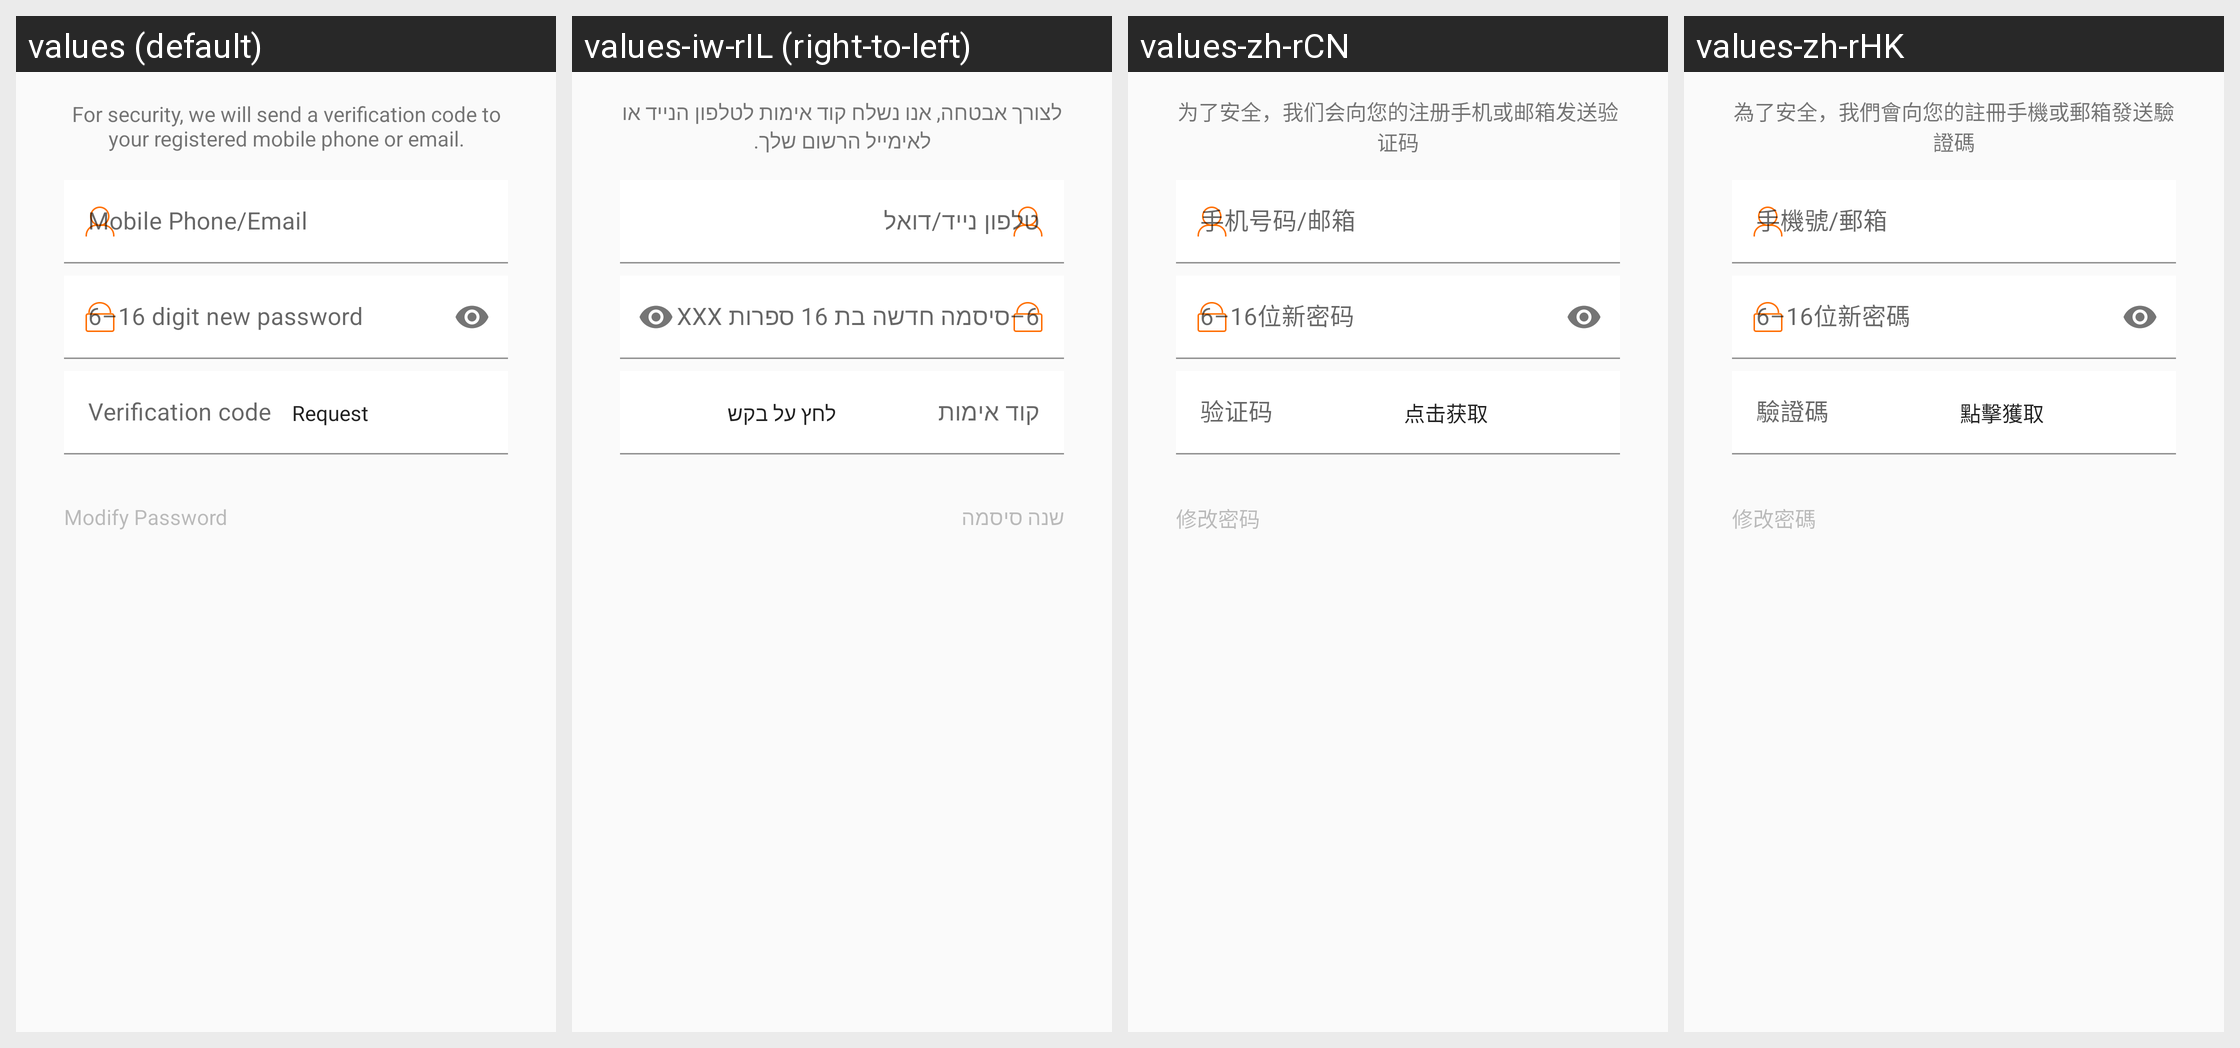

This grid shows one Android layout under several languages. Give, for every string resource on the screen, its name, the default text and each shown locale's text.
Android screen res/layout/fragment_reset_pwd.xml rendered under 4 locales, left to right: values (default), values-iw-rIL (right-to-left), values-zh-rCN, values-zh-rHK. Device: Nexus 5 (rendered at 1080×1920; each locale shown at half size, 540×960, under a caption strip naming it); theme Theme.FitCloudPro.
Other locales in the repository, not shown: values-af, values-am, values-ar, values-as, values-az, values-be, values-bg, values-bn, values-bs, values-ca, values-cs, values-cs-rCZ, values-da, values-da-rDK, values-de, values-el, values-en, values-en-rGB, values-es, values-es-rES, values-es-rUS, values-et, values-eu, values-fa, values-fi, values-fi-rFI, values-fr, values-fr-rCA, values-gl, values-gu, values-hi, values-hi-rIN, values-hr, values-hr-rHR, values-hu, values-hu-rHU, values-hy, values-in, values-is, values-it, values-iw, values-ja, values-ja-rJP, values-ka, values-kk, values-km, values-kn, values-ko, values-ky, values-lo, values-lt, values-lv, values-mk, values-ml, values-mn, values-mr, values-ms, values-my, values-nb, values-ne, values-nl, values-or, values-pa, values-pl, values-pt, values-pt-rBR, values-pt-rPT, values-ro, values-ru, values-si, values-sk, values-sk-rSK, values-sl, values-sq, values-sr, values-sv, values-sv-rSE, values-sw, values-ta, values-te, values-th, values-th-rTH, values-tl, values-tr, values-tr-rTR, values-uk, values-uk-rUA, values-ur, values-uz, values-vi, values-vi-rVN, values-zh, values-zh-rTW, values-zu.
Strings drawn on this screen, with the default value and each locale's value (text and hints the layout hard-codes, and strings that could not be matched under every locale, appear in the picture but are not listed):

account_modify_password
  values: Modify Password
  values-iw-rIL: שנה סיסמה
  values-zh-rCN: 修改密码
  values-zh-rHK: 修改密碼

account_auth_code_tips1
  values: For security, we will send a verification code to your registered mobile phone or email.
  values-iw-rIL: לצורך אבטחה, אנו נשלח קוד אימות לטלפון הנייד או לאימייל הרשום שלך.
  values-zh-rCN: 为了安全，我们会向您的注册手机或邮箱发送验证码
  values-zh-rHK: 為了安全，我們會向您的註冊手機或郵箱發送驗證碼

account_email_and_phone_number
  values: Mobile Phone/Email
  values-iw-rIL: טלפון נייד/דואל
  values-zh-rCN: 手机号码/邮箱
  values-zh-rHK: 手機號/郵箱

account_new_password_six_to_sixteen
  values: 6–16 digit new password
  values-iw-rIL: 6–סיסמה חדשה בת 16 ספרות XXX
  values-zh-rCN: 6–16位新密码
  values-zh-rHK: 6–16位新密碼

account_auth_code
  values: Verification code
  values-iw-rIL: קוד אימות
  values-zh-rCN: 验证码
  values-zh-rHK: 驗證碼

account_request_auth_code
  values: Request
  values-iw-rIL: לחץ על בקש
  values-zh-rCN: 点击获取
  values-zh-rHK: 點擊獲取
